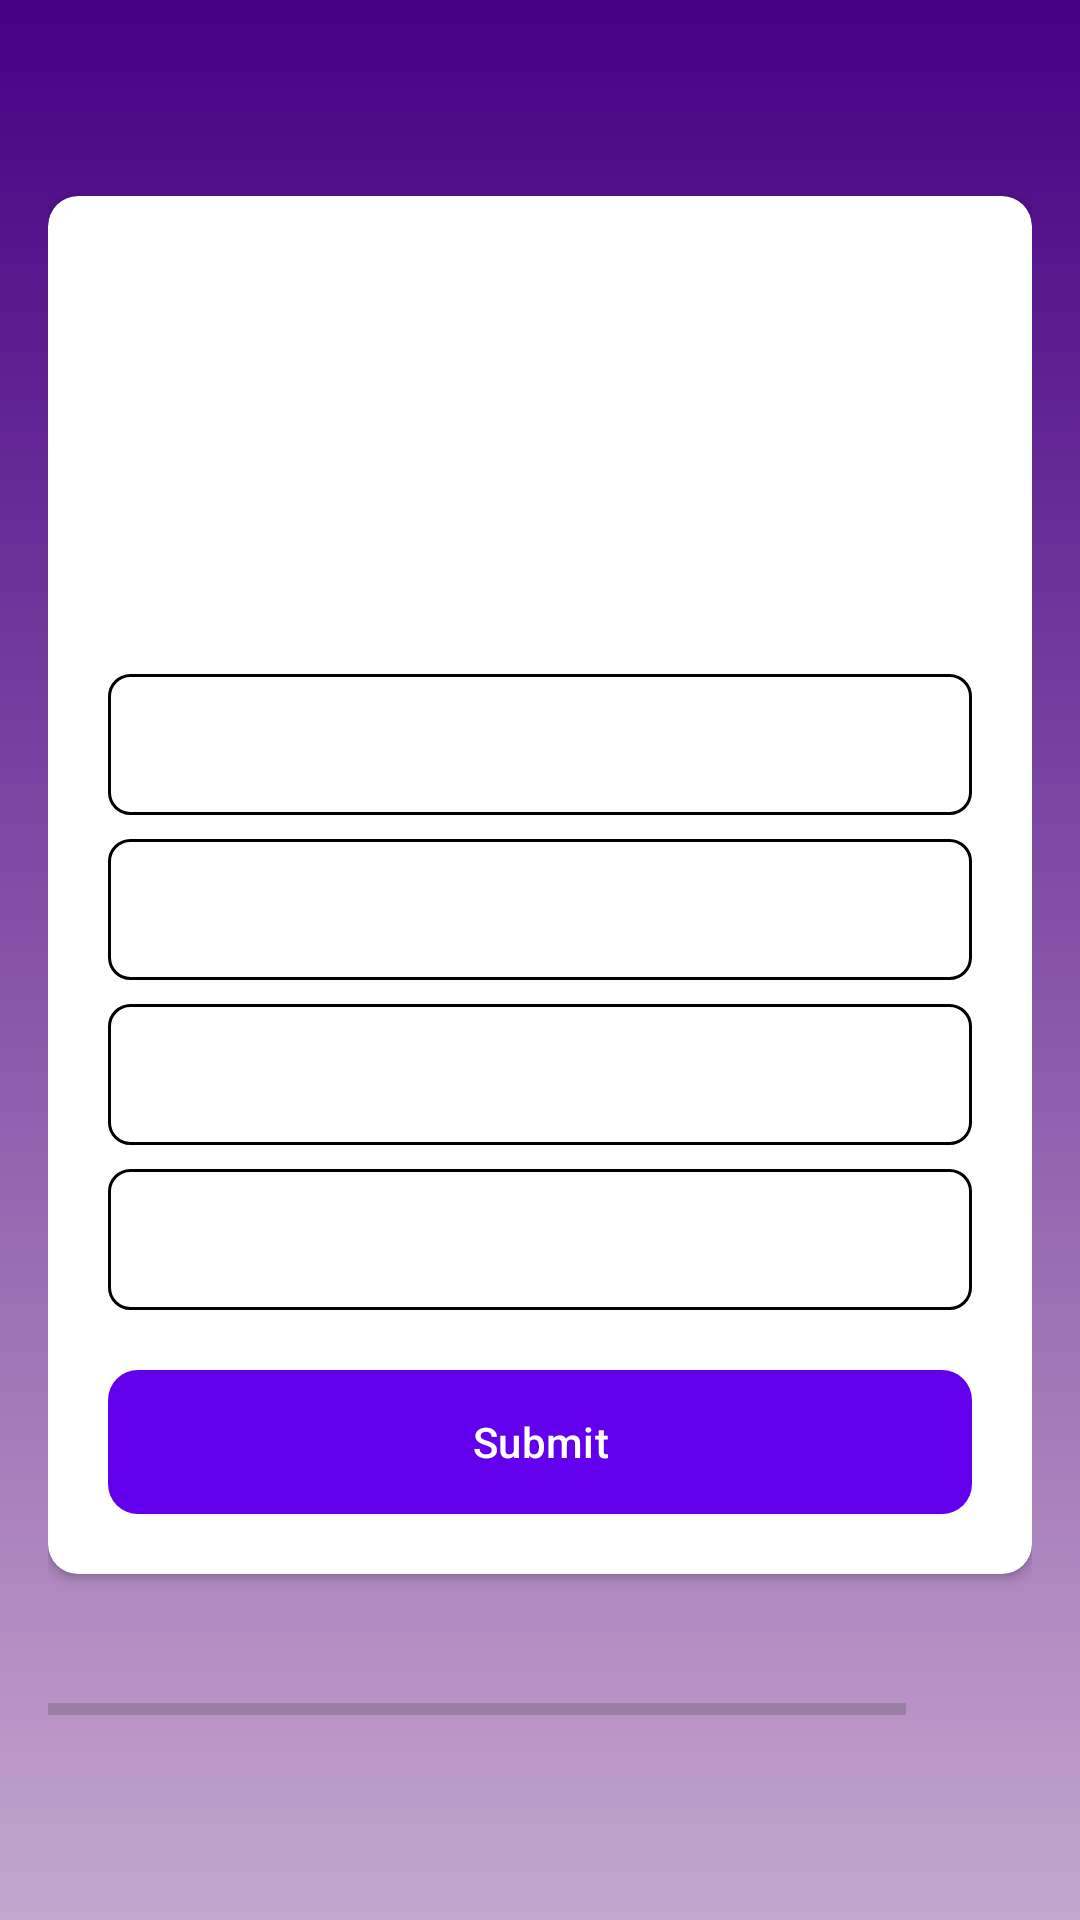

Write the Android layout XML for this screen, with the resource values it uses.
<!-- AndroidManifest.xml: activity theme Theme.QuizApp -->
<!-- res/layout/activity_questions.xml -->
<?xml version="1.0" encoding="utf-8"?>
<androidx.core.widget.NestedScrollView xmlns:android="http://schemas.android.com/apk/res/android"
    xmlns:tools="http://schemas.android.com/tools"
    android:layout_width="match_parent"
    android:layout_height="match_parent"
    xmlns:app="http://schemas.android.com/apk/res-auto"
    android:orientation="vertical"
    android:padding="16dp"
    android:background="@drawable/que_bg"
    android:fillViewport="true">

    <LinearLayout
        android:layout_width="match_parent"
        android:layout_height="match_parent"
        android:orientation="vertical"
        android:gravity="center">

        <androidx.cardview.widget.CardView
            android:layout_width="match_parent"
            android:layout_height="wrap_content"
            android:background="@color/white"
            app:cardCornerRadius="10dp"
            android:layout_marginTop="20dp"
            >

            <androidx.appcompat.widget.LinearLayoutCompat
                android:layout_width="match_parent"
                android:layout_height="wrap_content"
                android:orientation="vertical"
                android:gravity="center"
                >

                <TextView
                    android:id="@+id/questionTextView"
                    android:textSize="18sp"
                    android:layout_width="wrap_content"
                    android:layout_height="wrap_content"
                    android:textStyle="bold"
                    android:padding="10dp"
                    android:layout_marginVertical="10dp"
                    android:textColor="@color/black"
                    />

                <ImageView
                    android:id="@+id/flagImg"
                    android:layout_width="100dp"
                    android:layout_height="75dp"
                    android:layout_marginBottom="10dp"
                    android:contentDescription="@string/flag" />

                <TextView
                    android:id="@+id/optionOne"
                    android:layout_width="match_parent"
                    android:layout_height="wrap_content"
                    android:minHeight="40dp"
                    android:padding="10dp"
                    android:textSize="20sp"
                    android:layout_marginTop="10dp"
                    android:layout_marginHorizontal="20dp"
                    android:gravity="center"
                    android:background="@drawable/option"/>

                <TextView
                    android:id="@+id/optionTwo"
                    android:layout_width="match_parent"
                    android:layout_height="wrap_content"
                    android:minHeight="40dp"
                    android:padding="10dp"
                    android:textSize="20sp"
                    android:layout_marginHorizontal="20dp"
                    android:layout_marginTop="8dp"
                    android:gravity="center"
                    android:background="@drawable/option"/>

                <TextView
                    android:id="@+id/optionThree"
                    android:layout_width="match_parent"
                    android:layout_height="wrap_content"
                    android:minHeight="40dp"
                    android:padding="10dp"
                    android:layout_marginHorizontal="20dp"
                    android:textSize="20sp"
                    android:layout_marginTop="8dp"
                    android:gravity="center"
                    android:background="@drawable/option"/>

                <TextView
                    android:id="@+id/optionFour"
                    android:layout_width="match_parent"
                    android:layout_height="wrap_content"
                    android:minHeight="40dp"
                    android:padding="10dp"
                    android:textSize="20sp"
                    android:layout_marginHorizontal="20dp"
                    android:layout_marginTop="8dp"
                    android:gravity="center"
                    android:background="@drawable/option"/>

                <Button
                    android:id="@+id/submitAnswer"
                    android:layout_width="match_parent"
                    android:layout_height="wrap_content"
                    android:layout_marginHorizontal="20dp"
                    android:layout_marginTop="20dp"
                    android:layout_marginBottom="20dp"
                    android:background="@drawable/button"
                    android:text="@string/submit"
                    android:textColor="@color/white" />

            </androidx.appcompat.widget.LinearLayoutCompat>
        </androidx.cardview.widget.CardView>

        <androidx.appcompat.widget.LinearLayoutCompat
            android:layout_width="match_parent"
            android:layout_height="wrap_content"
            android:layout_marginTop="20dp"
            android:orientation="horizontal"
            android:weightSum="10">

            <ProgressBar
                android:id="@+id/progressBar"
                style="?android:attr/progressBarStyleHorizontal"
                android:layout_width="0dp"
                android:layout_height="match_parent"
                android:layout_weight="9"
                android:indeterminate="false"
                android:minHeight="50dp"
                android:progressTint="@color/white" />

            <TextView
                android:id="@+id/progressBarTextView"
                android:layout_width="0dp"
                android:layout_height="match_parent"
                android:gravity="center_vertical"
                android:layout_weight="1"
                android:textColor="@color/white"
                android:layout_marginStart="10dp"
                android:textStyle="bold" />

        </androidx.appcompat.widget.LinearLayoutCompat>
    </LinearLayout>
</androidx.core.widget.NestedScrollView>
<!-- resources referenced by this layout -->
<resources>
  <color name="black">#FF000000</color>
  <color name="white">#FFFFFFFF</color>
  <!-- drawable button (drawable) -->
  <?xml version="1.0" encoding="utf-8"?>
  <shape xmlns:android="http://schemas.android.com/apk/res/android">
      <corners  android:radius="10dp" />
      <solid android:color="@color/purple_500" />
  </shape>
  <!-- drawable option (drawable) -->
  <?xml version="1.0" encoding="utf-8"?>
  <shape android:shape="rectangle" xmlns:android="http://schemas.android.com/apk/res/android">
      <stroke android:width="1dp"
          android:color="@color/black"/>
      <solid android:color="@color/white"/>
      <corners android:radius="7dp"/>
  </shape>
  <!-- drawable que_bg (drawable) -->
  <?xml version="1.0" encoding="utf-8"?>
  <shape android:shape="rectangle" xmlns:android="http://schemas.android.com/apk/res/android">
      <gradient android:startColor="#460083"
          android:endColor="#C5A6CD"
          android:angle="270"
          />
  </shape>
  <string name="flag">Flag</string>
  <string name="submit">Submit</string>
  <style name="Theme.QuizApp" parent="Theme.Material3.Light.NoActionBar">
          <item name="colorPrimary">@color/purple_500</item>
          <item name="colorPrimaryDark">@color/purple_700</item>
          <item name="android:windowActionBar">false</item>
          <item name="windowNoTitle">true</item>
          <item name="android:windowFullscreen">true</item>
      </style>
  <color name="purple_500">#FF6200EE</color>
  <color name="purple_700">#FF3700B3</color>
</resources>
